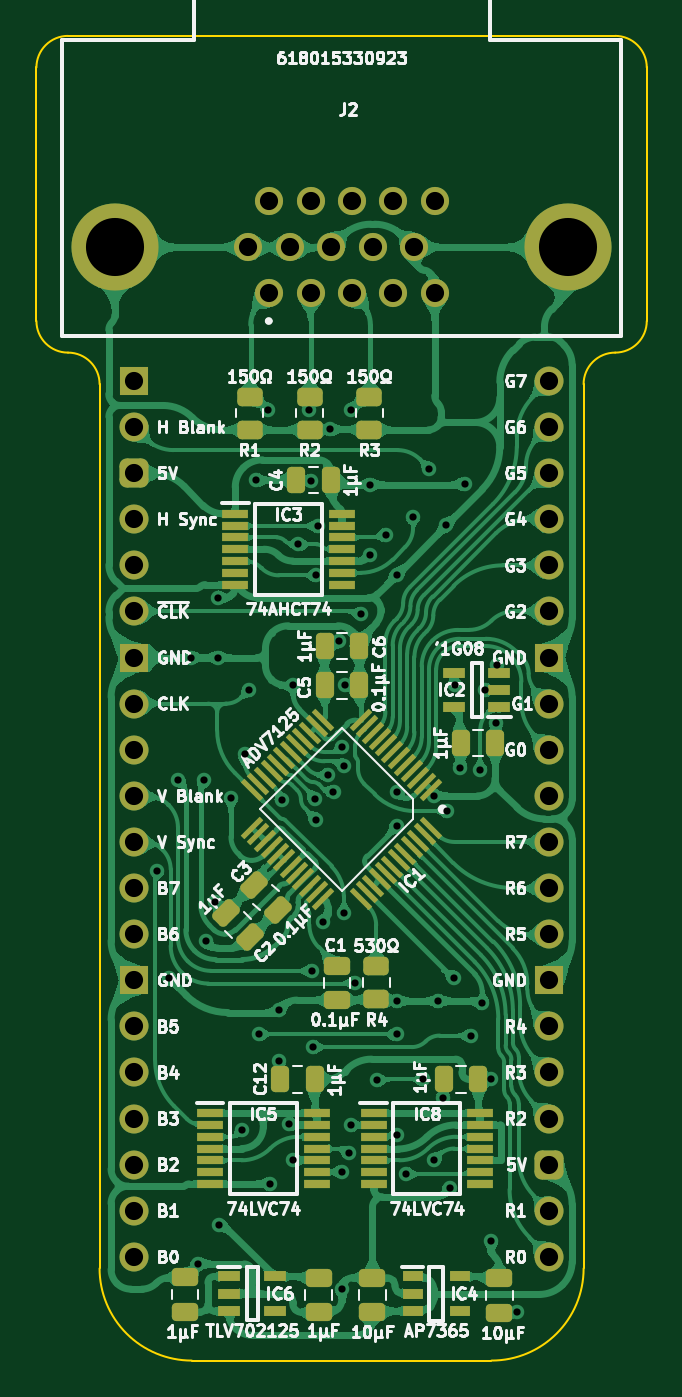
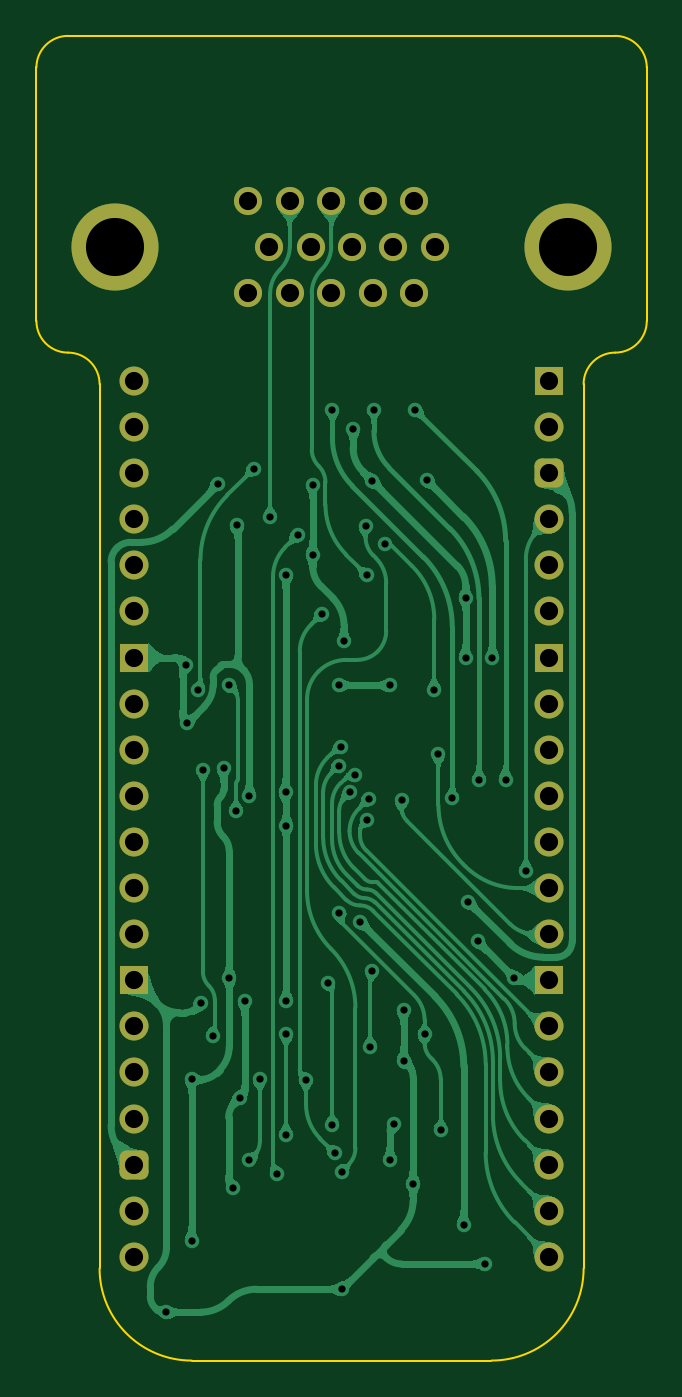
Circuit board: 11 layer files. Board 33.6 x 73.0 mm.
- bottom_copper: Video DAC-B_Cu.gbl (122030 bytes)
- bottom_mask: Video DAC-B_Mask.gbs (2479 bytes)
- paste: Video DAC-B_Paste.gbp (450 bytes)
- bottom_silk: Video DAC-B_Silkscreen.gbo (451 bytes)
- outline: Video DAC-Edge_Cuts.gm1 (1329 bytes)
- top_copper: Video DAC-F_Cu.gtl (311208 bytes)
- top_mask: Video DAC-F_Mask.gts (7325 bytes)
- paste: Video DAC-F_Paste.gtp (5841 bytes)
- top_silk: Video DAC-F_Silkscreen.gto (125234 bytes)
- drill: Video DAC-NPTH.drl (265 bytes)
- drill: Video DAC-PTH.drl (2261 bytes)

=== bottom_copper: Video DAC-B_Cu.gbl (122030 bytes, source omitted) ===
=== bottom_mask: Video DAC-B_Mask.gbs (2479 bytes, source withheld) ===
=== paste: Video DAC-B_Paste.gbp ===
%TF.GenerationSoftware,KiCad,Pcbnew,8.0.7*%
%TF.CreationDate,2025-01-17T09:17:43+02:00*%
%TF.ProjectId,Video DAC,56696465-6f20-4444-9143-2e6b69636164,V0*%
%TF.SameCoordinates,Original*%
%TF.FileFunction,Paste,Bot*%
%TF.FilePolarity,Positive*%
%FSLAX46Y46*%
G04 Gerber Fmt 4.6, Leading zero omitted, Abs format (unit mm)*
G04 Created by KiCad (PCBNEW 8.0.7) date 2025-01-17 09:17:43*
%MOMM*%
%LPD*%
G01*
G04 APERTURE LIST*
G04 APERTURE END LIST*
M02*

=== bottom_silk: Video DAC-B_Silkscreen.gbo ===
%TF.GenerationSoftware,KiCad,Pcbnew,8.0.7*%
%TF.CreationDate,2025-01-17T09:17:43+02:00*%
%TF.ProjectId,Video DAC,56696465-6f20-4444-9143-2e6b69636164,V0*%
%TF.SameCoordinates,Original*%
%TF.FileFunction,Legend,Bot*%
%TF.FilePolarity,Positive*%
%FSLAX46Y46*%
G04 Gerber Fmt 4.6, Leading zero omitted, Abs format (unit mm)*
G04 Created by KiCad (PCBNEW 8.0.7) date 2025-01-17 09:17:43*
%MOMM*%
%LPD*%
G01*
G04 APERTURE LIST*
G04 APERTURE END LIST*
M02*

=== outline: Video DAC-Edge_Cuts.gm1 ===
%TF.GenerationSoftware,KiCad,Pcbnew,8.0.7*%
%TF.CreationDate,2025-01-17T09:17:43+02:00*%
%TF.ProjectId,Video DAC,56696465-6f20-4444-9143-2e6b69636164,V0*%
%TF.SameCoordinates,Original*%
%TF.FileFunction,Profile,NP*%
%FSLAX46Y46*%
G04 Gerber Fmt 4.6, Leading zero omitted, Abs format (unit mm)*
G04 Created by KiCad (PCBNEW 8.0.7) date 2025-01-17 09:17:43*
%MOMM*%
%LPD*%
G01*
G04 APERTURE LIST*
%TA.AperFunction,Profile*%
%ADD10C,0.100000*%
%TD*%
G04 APERTURE END LIST*
D10*
X-5384421Y3302000D02*
X-5384421Y17272000D01*
X-5384421Y17272000D02*
G75*
G02*
X-3643802Y19012619I1740617J2D01*
G01*
X28244422Y3301999D02*
X28244422Y17271999D01*
X-1903183Y-179238D02*
X-1904999Y-48895000D01*
X24763184Y-179239D02*
G75*
G02*
X26503803Y1561386I1740556J69D01*
G01*
X28244422Y3301999D02*
G75*
G02*
X26503803Y1561378I-1740522J-99D01*
G01*
X19685001Y-53975000D02*
X3175001Y-53975000D01*
X24765000Y-48895001D02*
G75*
G02*
X19685001Y-53975000I-5080000J1D01*
G01*
X-3643802Y1561381D02*
G75*
G02*
X-1903183Y-179238I-24J-1740643D01*
G01*
X-3643802Y19012617D02*
X26503803Y19012618D01*
X-3643802Y1561381D02*
G75*
G02*
X-5384421Y3302000I3J1740622D01*
G01*
X26503803Y19012618D02*
G75*
G02*
X28244418Y17271999I97J-1740518D01*
G01*
X24763184Y-179239D02*
X24765000Y-48895001D01*
X3175001Y-53975000D02*
G75*
G02*
X-1905000Y-48895000I-1J5080000D01*
G01*
M02*

=== top_copper: Video DAC-F_Cu.gtl (311208 bytes, source omitted) ===
=== top_mask: Video DAC-F_Mask.gts (7325 bytes, source omitted) ===
=== paste: Video DAC-F_Paste.gtp ===
%TF.GenerationSoftware,KiCad,Pcbnew,8.0.7*%
%TF.CreationDate,2025-01-17T09:17:43+02:00*%
%TF.ProjectId,Video DAC,56696465-6f20-4444-9143-2e6b69636164,V0*%
%TF.SameCoordinates,Original*%
%TF.FileFunction,Paste,Top*%
%TF.FilePolarity,Positive*%
%FSLAX46Y46*%
G04 Gerber Fmt 4.6, Leading zero omitted, Abs format (unit mm)*
G04 Created by KiCad (PCBNEW 8.0.7) date 2025-01-17 09:17:43*
%MOMM*%
%LPD*%
G01*
G04 APERTURE LIST*
G04 Aperture macros list*
%AMRoundRect*
0 Rectangle with rounded corners*
0 $1 Rounding radius*
0 $2 $3 $4 $5 $6 $7 $8 $9 X,Y pos of 4 corners*
0 Add a 4 corners polygon primitive as box body*
4,1,4,$2,$3,$4,$5,$6,$7,$8,$9,$2,$3,0*
0 Add four circle primitives for the rounded corners*
1,1,$1+$1,$2,$3*
1,1,$1+$1,$4,$5*
1,1,$1+$1,$6,$7*
1,1,$1+$1,$8,$9*
0 Add four rect primitives between the rounded corners*
20,1,$1+$1,$2,$3,$4,$5,0*
20,1,$1+$1,$4,$5,$6,$7,0*
20,1,$1+$1,$6,$7,$8,$9,0*
20,1,$1+$1,$8,$9,$2,$3,0*%
%AMRotRect*
0 Rectangle, with rotation*
0 The origin of the aperture is its center*
0 $1 length*
0 $2 width*
0 $3 Rotation angle, in degrees counterclockwise*
0 Add horizontal line*
21,1,$1,$2,0,0,$3*%
G04 Aperture macros list end*
%ADD10RoundRect,0.250000X-0.450000X0.262500X-0.450000X-0.262500X0.450000X-0.262500X0.450000X0.262500X0*%
%ADD11R,1.250000X0.600000*%
%ADD12R,1.200000X0.600000*%
%ADD13RoundRect,0.250000X-0.512652X-0.159099X-0.159099X-0.512652X0.512652X0.159099X0.159099X0.512652X0*%
%ADD14RoundRect,0.250000X0.250000X0.475000X-0.250000X0.475000X-0.250000X-0.475000X0.250000X-0.475000X0*%
%ADD15R,1.475000X0.450000*%
%ADD16RoundRect,0.250000X-0.475000X0.250000X-0.475000X-0.250000X0.475000X-0.250000X0.475000X0.250000X0*%
%ADD17RoundRect,0.250000X0.475000X-0.250000X0.475000X0.250000X-0.475000X0.250000X-0.475000X-0.250000X0*%
%ADD18RoundRect,0.250000X-0.250000X-0.475000X0.250000X-0.475000X0.250000X0.475000X-0.250000X0.475000X0*%
%ADD19RotRect,0.279400X1.473200X225.000000*%
%ADD20RotRect,0.279400X1.473200X315.000000*%
%ADD21R,1.150000X0.600000*%
G04 APERTURE END LIST*
D10*
%TO.C,R1*%
X6360000Y-2690500D03*
X6360000Y-865500D03*
%TD*%
D11*
%TO.C,IC2*%
X17628000Y-17968000D03*
X17628000Y-16068000D03*
X20128000Y-16068000D03*
X20128000Y-17018000D03*
X20128000Y-17968000D03*
%TD*%
D12*
%TO.C,IC6*%
X7747000Y-49342000D03*
X7747000Y-51242000D03*
X5247000Y-51242000D03*
X5247000Y-50292000D03*
X5247000Y-49342000D03*
%TD*%
D13*
%TO.C,C2*%
X6398065Y-30655065D03*
X5054562Y-29311562D03*
%TD*%
D14*
%TO.C,C7*%
X17068000Y-38481000D03*
X18968000Y-38481000D03*
%TD*%
D15*
%TO.C,IC8*%
X19067000Y-40341000D03*
X19067000Y-40991000D03*
X19067000Y-41641000D03*
X19067000Y-42291000D03*
X19067000Y-42941000D03*
X19067000Y-43591000D03*
X19067000Y-44241000D03*
X13191000Y-44241000D03*
X13191000Y-43591000D03*
X13191000Y-42941000D03*
X13191000Y-42291000D03*
X13191000Y-41641000D03*
X13191000Y-40991000D03*
X13191000Y-40341000D03*
%TD*%
D10*
%TO.C,R3*%
X12964000Y-2690500D03*
X12964000Y-865500D03*
%TD*%
D16*
%TO.C,C1*%
X11176000Y-34113000D03*
X11176000Y-32213000D03*
%TD*%
D17*
%TO.C,C8*%
X2794000Y-49387000D03*
X2794000Y-51287000D03*
%TD*%
D18*
%TO.C,C13*%
X19889000Y-19939000D03*
X17989000Y-19939000D03*
%TD*%
D10*
%TO.C,R2*%
X9662000Y-2690500D03*
X9662000Y-865500D03*
%TD*%
D18*
%TO.C,C6*%
X12396000Y-14605000D03*
X10496000Y-14605000D03*
%TD*%
D19*
%TO.C,IC1*%
X16351180Y-24638310D03*
X16009931Y-24979559D03*
X15650720Y-25338770D03*
X15291510Y-25697980D03*
X14950260Y-26039230D03*
X14591050Y-26398440D03*
X14231840Y-26757650D03*
X13872630Y-27116860D03*
X13531380Y-27458110D03*
X13172170Y-27817320D03*
X12812959Y-28176531D03*
X12471710Y-28517780D03*
D20*
X10388290Y-28517780D03*
X10047041Y-28176531D03*
X9687830Y-27817320D03*
X9328620Y-27458110D03*
X8987370Y-27116860D03*
X8628160Y-26757650D03*
X8268950Y-26398440D03*
X7909740Y-26039230D03*
X7568490Y-25697980D03*
X7209280Y-25338770D03*
X6850069Y-24979559D03*
X6508820Y-24638310D03*
D19*
X6508820Y-22554890D03*
X6850069Y-22213641D03*
X7209280Y-21854430D03*
X7568490Y-21495220D03*
X7909740Y-21153970D03*
X8268950Y-20794760D03*
X8628160Y-20435550D03*
X8987370Y-20076340D03*
X9328620Y-19735090D03*
X9687830Y-19375880D03*
X10047041Y-19016669D03*
X10388290Y-18675420D03*
D20*
X12471710Y-18675420D03*
X12812959Y-19016669D03*
X13172170Y-19375880D03*
X13531380Y-19735090D03*
X13872630Y-20076340D03*
X14231840Y-20435550D03*
X14591050Y-20794760D03*
X14950260Y-21153970D03*
X15291510Y-21495220D03*
X15650720Y-21854430D03*
X16009931Y-22213641D03*
X16351180Y-22554890D03*
%TD*%
D15*
%TO.C,IC3*%
X11447000Y-7321000D03*
X11447000Y-7971000D03*
X11447000Y-8621000D03*
X11447000Y-9271000D03*
X11447000Y-9921000D03*
X11447000Y-10571000D03*
X11447000Y-11221000D03*
X5571000Y-11221000D03*
X5571000Y-10571000D03*
X5571000Y-9921000D03*
X5571000Y-9271000D03*
X5571000Y-8621000D03*
X5571000Y-7971000D03*
X5571000Y-7321000D03*
%TD*%
D13*
%TO.C,C3*%
X7922065Y-29131065D03*
X6578562Y-27787562D03*
%TD*%
D18*
%TO.C,C5*%
X12396000Y-16764000D03*
X10496000Y-16764000D03*
%TD*%
D10*
%TO.C,R4*%
X13345000Y-34059500D03*
X13345000Y-32234500D03*
%TD*%
D16*
%TO.C,C10*%
X20115000Y-51341000D03*
X20115000Y-49441000D03*
%TD*%
D14*
%TO.C,C4*%
X8940000Y-5461000D03*
X10840000Y-5461000D03*
%TD*%
%TO.C,C12*%
X8051000Y-38481000D03*
X9951000Y-38481000D03*
%TD*%
D15*
%TO.C,IC5*%
X10050000Y-40341000D03*
X10050000Y-40991000D03*
X10050000Y-41641000D03*
X10050000Y-42291000D03*
X10050000Y-42941000D03*
X10050000Y-43591000D03*
X10050000Y-44241000D03*
X4174000Y-44241000D03*
X4174000Y-43591000D03*
X4174000Y-42941000D03*
X4174000Y-42291000D03*
X4174000Y-41641000D03*
X4174000Y-40991000D03*
X4174000Y-40341000D03*
%TD*%
D16*
%TO.C,C11*%
X10160000Y-51319000D03*
X10160000Y-49419000D03*
%TD*%
D17*
%TO.C,C9*%
X13130000Y-49409000D03*
X13130000Y-51309000D03*
%TD*%
D21*
%TO.C,IC4*%
X17937000Y-49342000D03*
X17937000Y-51242000D03*
X15337000Y-51242000D03*
X15337000Y-50292000D03*
X15337000Y-49342000D03*
%TD*%
M02*

=== top_silk: Video DAC-F_Silkscreen.gto (125234 bytes, source omitted) ===
=== drill: Video DAC-NPTH.drl ===
M48
; DRILL file {KiCad 8.0.7} date 2025-01-17T09:17:45+0200
; FORMAT={-:-/ absolute / inch / decimal}
; #@! TF.CreationDate,2025-01-17T09:17:45+02:00
; #@! TF.GenerationSoftware,Kicad,Pcbnew,8.0.7
; #@! TF.FileFunction,NonPlated,1,2,NPTH
FMAT,2
INCH
%
G90
G05
M30

=== drill: Video DAC-PTH.drl ===
M48
; DRILL file {KiCad 8.0.7} date 2025-01-17T09:17:45+0200
; FORMAT={-:-/ absolute / inch / decimal}
; #@! TF.CreationDate,2025-01-17T09:17:45+02:00
; #@! TF.GenerationSoftware,Kicad,Pcbnew,8.0.7
; #@! TF.FileFunction,Plated,1,2,PTH
FMAT,2
INCH
; #@! TA.AperFunction,Plated,PTH,ViaDrill
T1C0.0157
; #@! TA.AperFunction,Plated,PTH,ComponentDrill
T2C0.0394
; #@! TA.AperFunction,Plated,PTH,ComponentDrill
T3C0.1260
%
G90
G05
T1
X0.0503Y-1.062
X0.075Y-1.295
X0.0943Y-0.865
X0.1232Y-0.6
X0.1389Y-1.9154
X0.1521Y-0.865
X0.155Y-1.215
X0.175Y-1.13
X0.1811Y-0.47
X0.1811Y-0.5999
X0.185Y-1.83
X0.21Y-0.905
X0.235Y-1.625
X0.24Y-0.81
X0.2489Y-0.67
X0.265Y-0.215
X0.27Y-1.4174
X0.29Y-0.0621
X0.295Y-1.7418
X0.315Y-1.365
X0.315Y-1.475
X0.32Y-0.91
X0.336Y-1.6119
X0.345Y-1.69
X0.345Y-0.66
X0.3554Y-0.3545
X0.38Y-0.0621
X0.3835Y-0.2165
X0.3849Y-1.2796
X0.3879Y-1.445
X0.3913Y-0.9065
X0.3944Y-0.9514
X0.395Y-0.4217
X0.398Y-0.315
X0.4095Y-1.1732
X0.421Y-0.854
X0.425Y-0.105
X0.4324Y-0.8922
X0.4447Y-0.565
X0.45Y-1.715
X0.4502Y-1.9702
X0.4518Y-0.7931
X0.4548Y-1.155
X0.456Y-0.8343
X0.4565Y-0.66
X0.465Y-1.675
X0.47Y-0.0621
X0.47Y-1.6138
X0.48Y-1.305
X0.4928Y-0.5052
X0.5126Y-0.3774
X0.5126Y-0.225
X0.5272Y-1.5167
X0.5456Y-0.3341
X0.57Y-1.345
X0.57Y-1.4174
X0.57Y-0.42
X0.5703Y-0.965
X0.5705Y-1.635
X0.5712Y-0.8923
X0.59Y-1.72
X0.605Y-0.295
X0.6276Y-1.515
X0.64Y-0.19
X0.65Y-0.9
X0.6506Y-1.6906
X0.66Y-1.345
X0.67Y-1.555
X0.6775Y-0.3125
X0.679Y-0.9331
X0.685Y-1.75
X0.6939Y-1.295
X0.695Y-0.66
X0.706Y-0.8397
X0.7175Y-0.2225
X0.73Y-1.42
X0.7509Y-0.8446
X0.755Y-1.35
X0.7619Y-0.6702
X0.775Y-1.515
X0.775Y-1.865
X0.785Y-0.7428
X0.788Y-0.6153
X0.83Y-2.02
T2
X0.0Y0.0
X0.0Y-0.1
X0.0Y-0.2
X0.0Y-0.3
X0.0Y-0.4
X0.0Y-0.5
X0.0Y-0.6
X0.0Y-0.7
X0.0Y-0.8
X0.0Y-0.9
X0.0Y-1.0
X0.0Y-1.1
X0.0Y-1.2
X0.0Y-1.3
X0.0Y-1.4
X0.0Y-1.5
X0.0Y-1.6
X0.0Y-1.7
X0.0Y-1.8
X0.0Y-1.9
X0.248Y0.29
X0.2929Y0.39
X0.2929Y0.19
X0.3378Y0.29
X0.3827Y0.39
X0.3827Y0.19
X0.4276Y0.29
X0.4724Y0.39
X0.4724Y0.19
X0.5173Y0.29
X0.5622Y0.39
X0.5622Y0.19
X0.6071Y0.29
X0.652Y0.39
X0.652Y0.19
X0.9Y0.0
X0.9Y-0.1
X0.9Y-0.2
X0.9Y-0.3
X0.9Y-0.4
X0.9Y-0.5
X0.9Y-0.6
X0.9Y-0.7
X0.9Y-0.8
X0.9Y-0.9
X0.9Y-1.0
X0.9Y-1.1
X0.9Y-1.2
X0.9Y-1.3
X0.9Y-1.4
X0.9Y-1.5
X0.9Y-1.6
X0.9Y-1.7
X0.9Y-1.8
X0.9Y-1.9
T3
X-0.0421Y0.29
X0.9421Y0.29
M30
